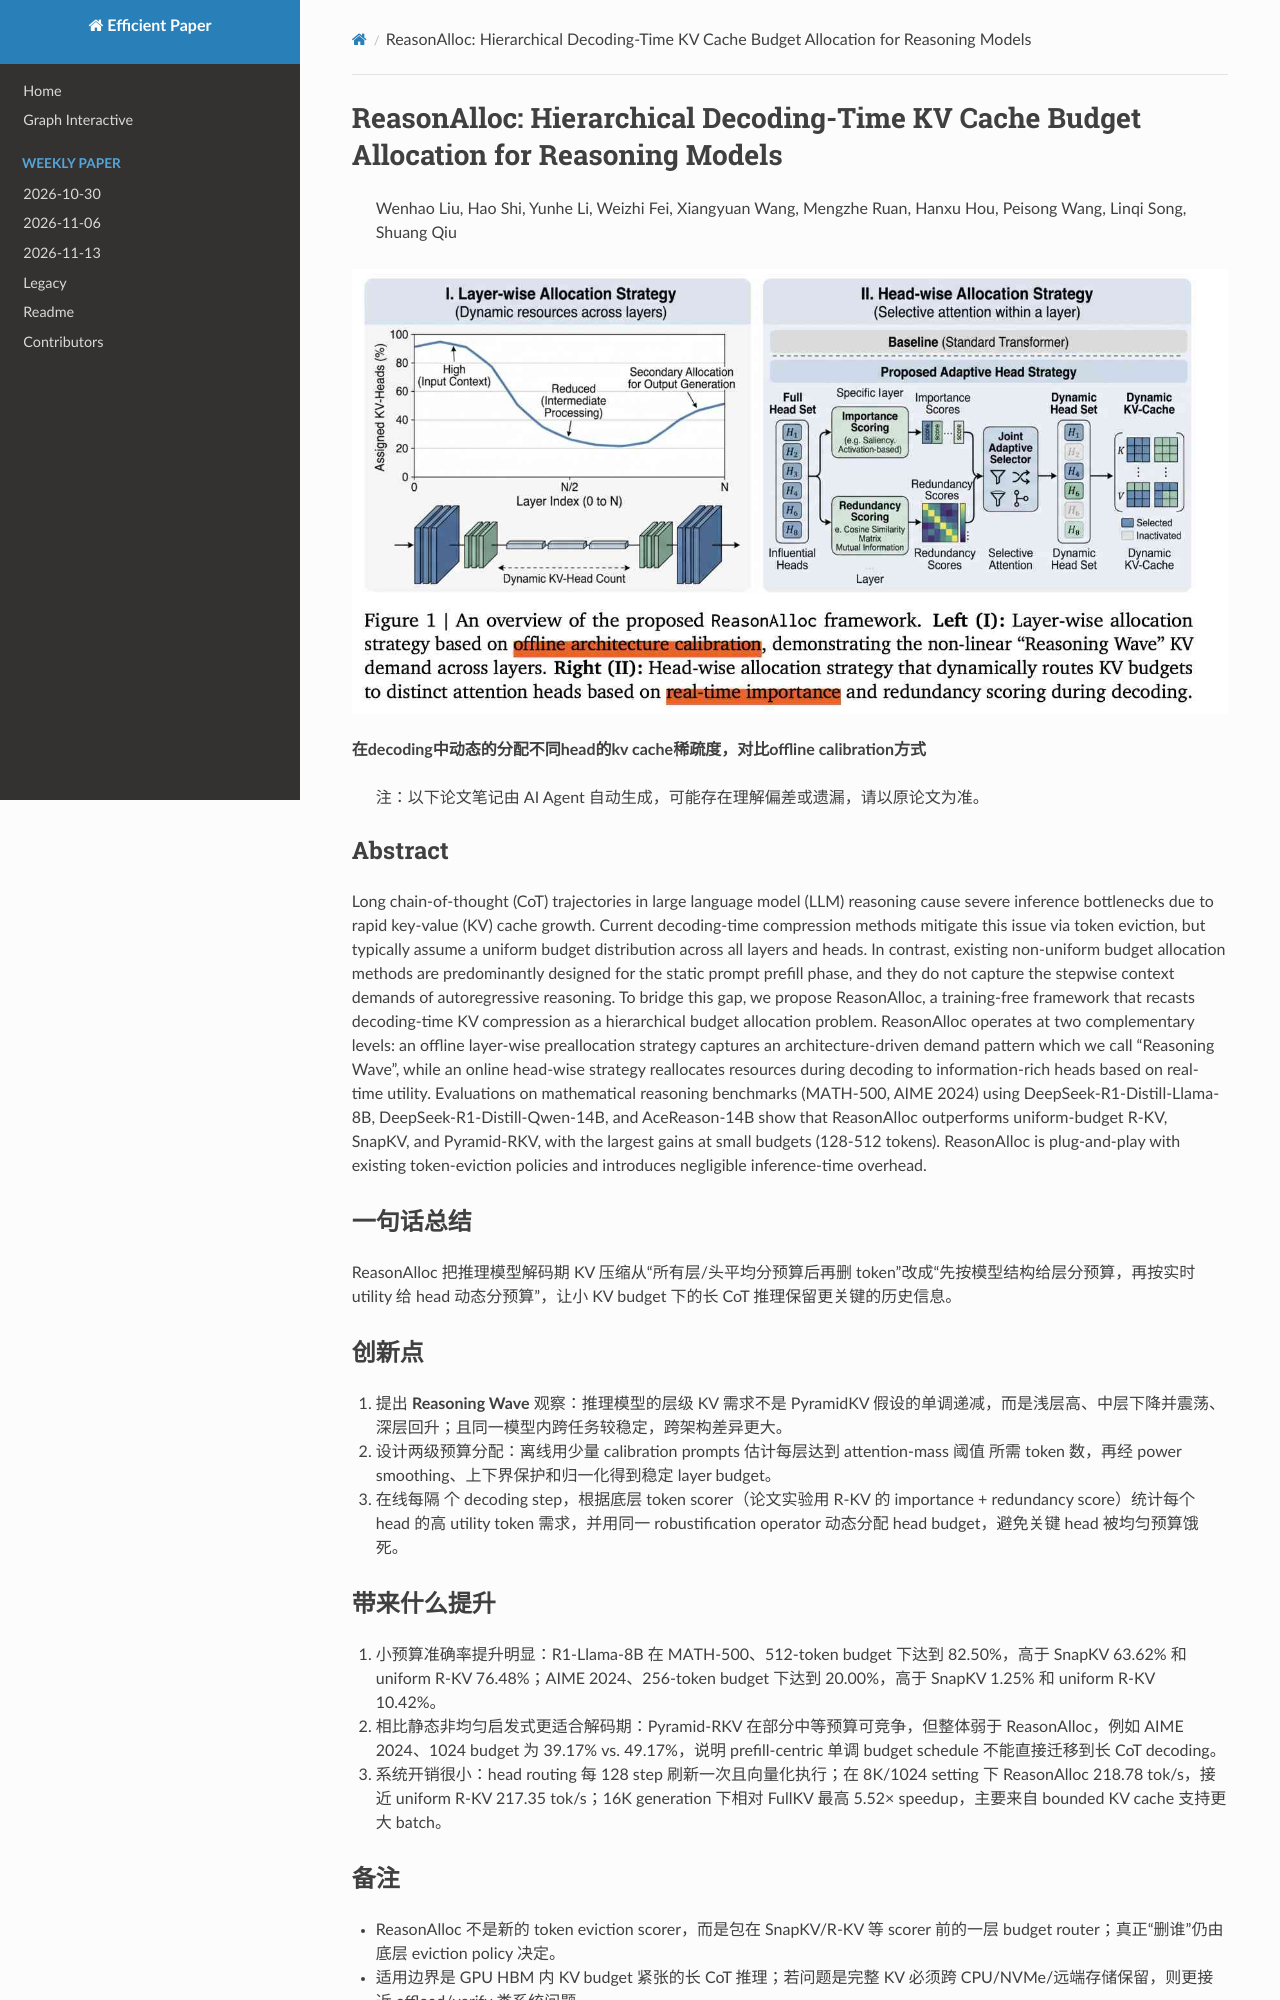

repository: hustzxd/EfficientPaper · page: notes/2026/ReasonAlloc/note/index.html · generator: mkdocs

# ReasonAlloc: Hierarchical Decoding-Time KV Cache Budget Allocation for Reasoning Models

> Wenhao Liu, Hao Shi, Yunhe Li, Weizhi Fei, Xiangyuan Wang, Mengzhe Ruan, Hanxu Hou, Peisong Wang, Linqi Song, Shuang Qiu

![cover](cover.jpg)

**在decoding中动态的分配不同head的kv cache稀疏度，对比offline calibration方式**

> 注：以下论文笔记由 AI Agent 自动生成，可能存在理解偏差或遗漏，请以原论文为准。

## Abstract

Long chain-of-thought (CoT) trajectories in large language model (LLM) reasoning cause severe inference bottlenecks due to rapid key-value (KV) cache growth. Current decoding-time compression methods mitigate this issue via token eviction, but typically assume a uniform budget distribution across all layers and heads. In contrast, existing non-uniform budget allocation methods are predominantly designed for the static prompt prefill phase, and they do not capture the stepwise context demands of autoregressive reasoning. To bridge this gap, we propose ReasonAlloc, a training-free framework that recasts decoding-time KV compression as a hierarchical budget allocation problem. ReasonAlloc operates at two complementary levels: an offline layer-wise preallocation strategy captures an architecture-driven demand pattern which we call “Reasoning Wave”, while an online head-wise strategy reallocates resources during decoding to information-rich heads based on real-time utility. Evaluations on mathematical reasoning benchmarks (MATH-500, AIME 2024) using DeepSeek-R1-Distill-Llama-8B, DeepSeek-R1-Distill-Qwen-14B, and AceReason-14B show that ReasonAlloc outperforms uniform-budget R-KV, SnapKV, and Pyramid-RKV, with the largest gains at small budgets (128-512 tokens). ReasonAlloc is plug-and-play with existing token-eviction policies and introduces negligible inference-time overhead.

## 一句话总结

ReasonAlloc 把推理模型解码期 KV 压缩从“所有层/头平均分预算后再删 token”改成“先按模型结构给层分预算，再按实时 utility 给 head 动态分预算”，让小 KV budget 下的长 CoT 推理保留更关键的历史信息。

## 创新点

1. 提出 **Reasoning Wave** 观察：推理模型的层级 KV 需求不是 PyramidKV 假设的单调递减，而是浅层高、中层下降并震荡、深层回升；且同一模型内跨任务较稳定，跨架构差异更大。
2. 设计两级预算分配：离线用少量 calibration prompts 估计每层达到 attention-mass 阈值 $\rho$ 所需 token 数，再经 power smoothing、上下界保护和归一化得到稳定 layer budget。
3. 在线每隔 $\Delta$ 个 decoding step，根据底层 token scorer（论文实验用 R-KV 的 importance + redundancy score）统计每个 head 的高 utility token 需求，并用同一 robustification operator 动态分配 head budget，避免关键 head 被均匀预算饿死。

## 带来什么提升

1. 小预算准确率提升明显：R1-Llama-8B 在 MATH-500、512-token budget 下达到 82.50%，高于 SnapKV 63.62% 和 uniform R-KV 76.48%；AIME 2024、256-token budget 下达到 20.00%，高于 SnapKV 1.25% 和 uniform R-KV 10.42%。
2. 相比静态非均匀启发式更适合解码期：Pyramid-RKV 在部分中等预算可竞争，但整体弱于 ReasonAlloc，例如 AIME 2024、1024 budget 为 39.17% vs. 49.17%，说明 prefill-centric 单调 budget schedule 不能直接迁移到长 CoT decoding。
3. 系统开销很小：head routing 每 128 step 刷新一次且向量化执行；在 8K/1024 setting 下 ReasonAlloc 218.78 tok/s，接近 uniform R-KV 217.35 tok/s；16K generation 下相对 FullKV 最高 5.52× speedup，主要来自 bounded KV cache 支持更大 batch。
